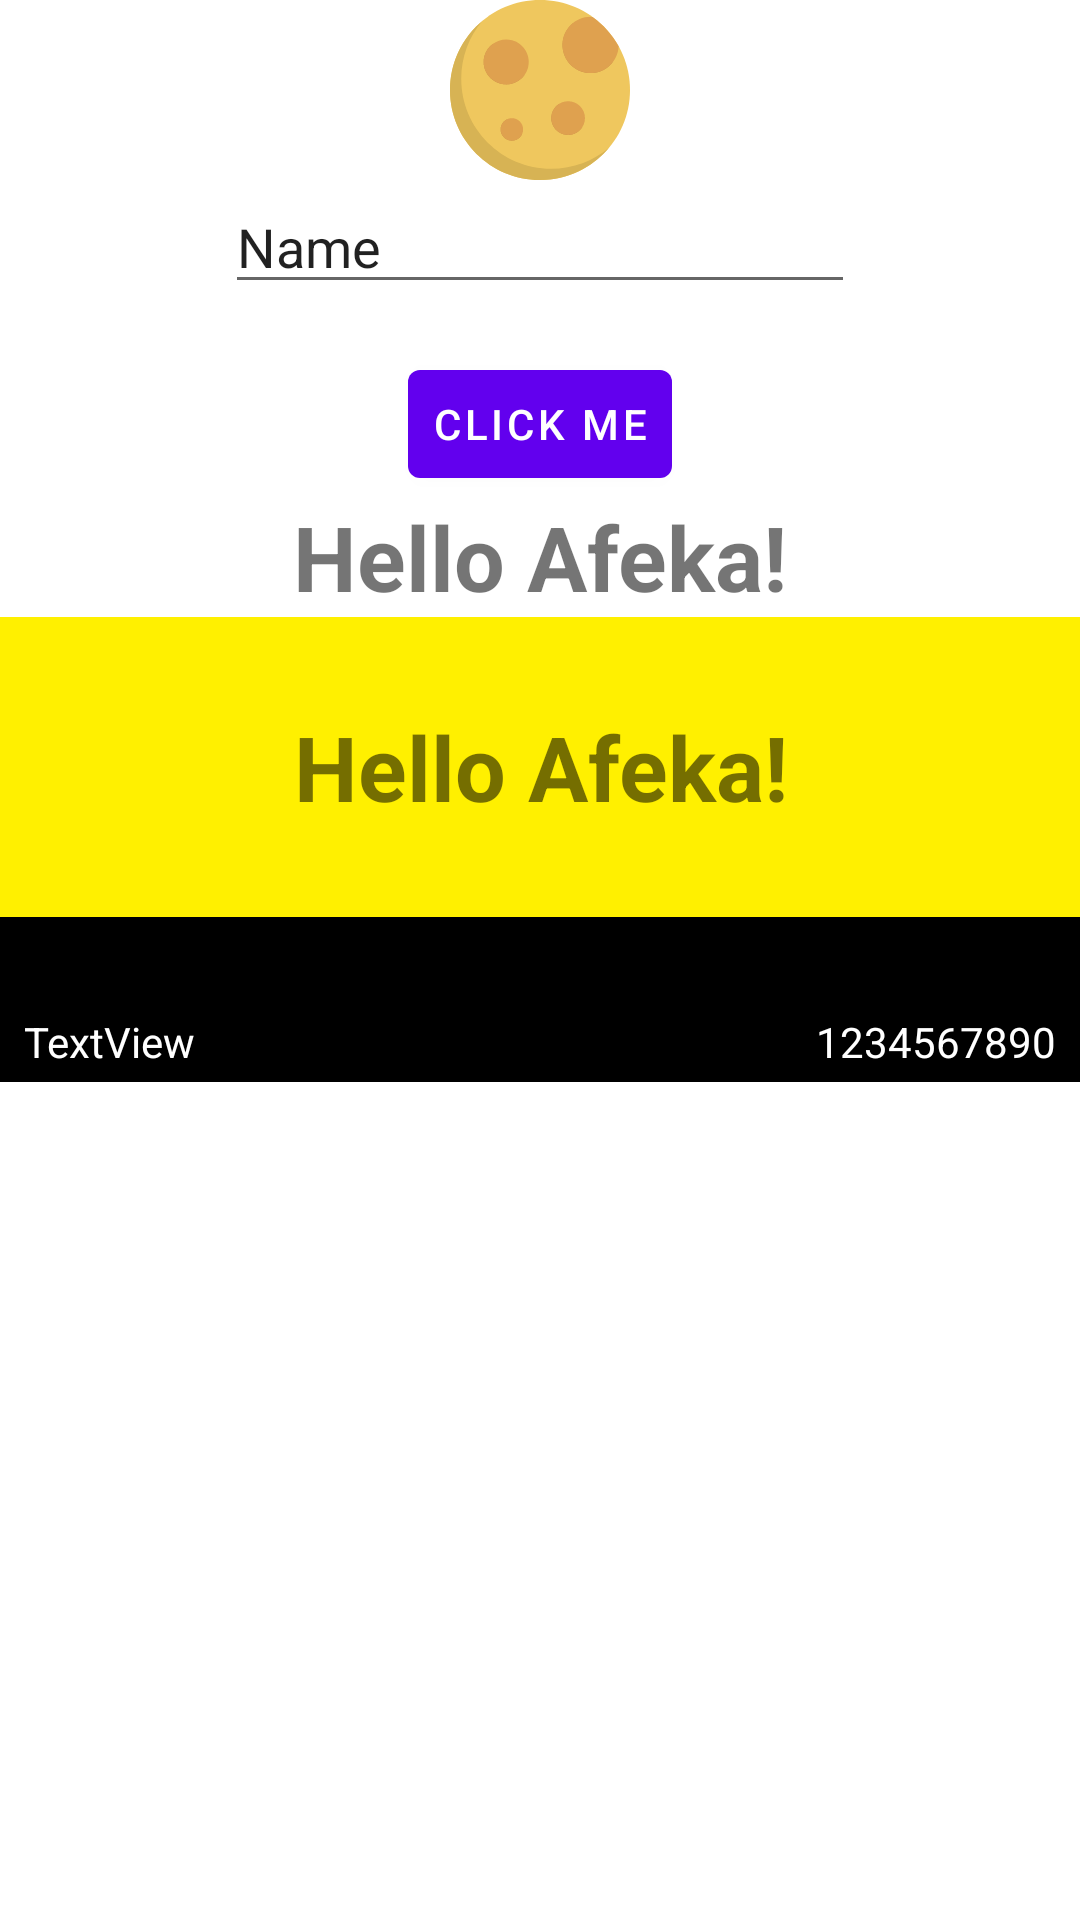

Layout XML and referenced resources for this Android screen:
<!-- AndroidManifest.xml: application theme Theme.Class22BAnd1 -->
<!-- res/layout/activity_main2.xml -->
<?xml version="1.0" encoding="utf-8"?>
<LinearLayout
    xmlns:android="http://schemas.android.com/apk/res/android"
    xmlns:app="http://schemas.android.com/apk/res-auto"
    xmlns:tools="http://schemas.android.com/tools"
    android:layout_width="match_parent"
    android:layout_height="match_parent"
    android:orientation="vertical"
    android:gravity="center_horizontal"
    >

    <ImageView
        android:id="@+id/main_IMG_help"
        android:layout_width="60dp"
        android:layout_height="60dp"
        android:layout_gravity="center"
        android:src="@drawable/ic_moon" />

    <EditText
        android:id="@+id/main_EDT_name"
        android:layout_width="wrap_content"
        android:layout_height="wrap_content"
        android:layout_marginBottom="16dp"
        android:ems="10"
        android:inputType="number"
        android:text="Name" />

    <com.google.android.material.button.MaterialButton
        android:id="@+id/main_BTN_clickMe"
        android:layout_width="wrap_content"
        android:layout_height="wrap_content"
        android:padding="0dp"
        android:layout_below="@id/main_LBL_name"
        android:text="Click Me" />

    <com.google.android.material.textview.MaterialTextView
        android:id="@+id/main_LBL_name"
        android:layout_width="wrap_content"
        android:layout_height="wrap_content"
        android:text="Hello Afeka!"
        android:textSize="30sp"
        android:textStyle="bold" />

    <com.google.android.material.textview.MaterialTextView
        android:layout_width="match_parent"
        android:layout_height="100dp"
        android:background="#FFF000"
        android:gravity="center"
        android:text="Hello Afeka!"
        android:textSize="30sp"
        android:textStyle="bold" />

    <LinearLayout
        android:layout_width="match_parent"
        android:layout_height="wrap_content"
        android:paddingHorizontal="8dp"
        android:paddingTop="32dp"
        android:paddingBottom="4dp"
        android:background="#000000"
        android:orientation="horizontal">

        <TextView
            android:id="@+id/textView"
            android:layout_width="wrap_content"
            android:layout_height="wrap_content"
            android:layout_weight="1"
            android:textColor="@color/white"
            android:text="TextView" />

        <TextView
            android:id="@+id/textView2"
            android:layout_width="wrap_content"
            android:layout_height="wrap_content"
            android:textColor="@color/white"
            android:text="1234567890" />

    </LinearLayout>



</LinearLayout>
<!-- resources referenced by this layout -->
<resources>
  <!-- drawable ic_moon: vector/xml drawable (drawable, 3251 chars, omitted) -->
  <style name="Theme.Class22BAnd1" parent="Theme.MaterialComponents.Light.NoActionBar">
          
          <item name="colorPrimary">@color/purple_500</item>
          <item name="colorPrimaryVariant">@color/purple_700</item>
          <item name="colorOnPrimary">@color/white</item>
          
          <item name="colorSecondary">@color/teal_200</item>
          <item name="colorSecondaryVariant">@color/teal_700</item>
          <item name="colorOnSecondary">@color/black</item>
          
          <item name="android:statusBarColor" tools:targetApi="l">?attr/colorPrimaryVariant</item>
          
      </style>
  <!-- not gathered from this repository: default colours our renderer supplied (Android Studio template values) -->
  <color name="purple_500">#FF6200EE</color>
  <color name="purple_700">#FF3700B3</color>
  <color name="teal_200">#FF03DAC5</color>
  <color name="teal_700">#FF018786</color>
  <color name="black">#FF000000</color>
  <color name="white">#FFFFFFFF</color>
</resources>
